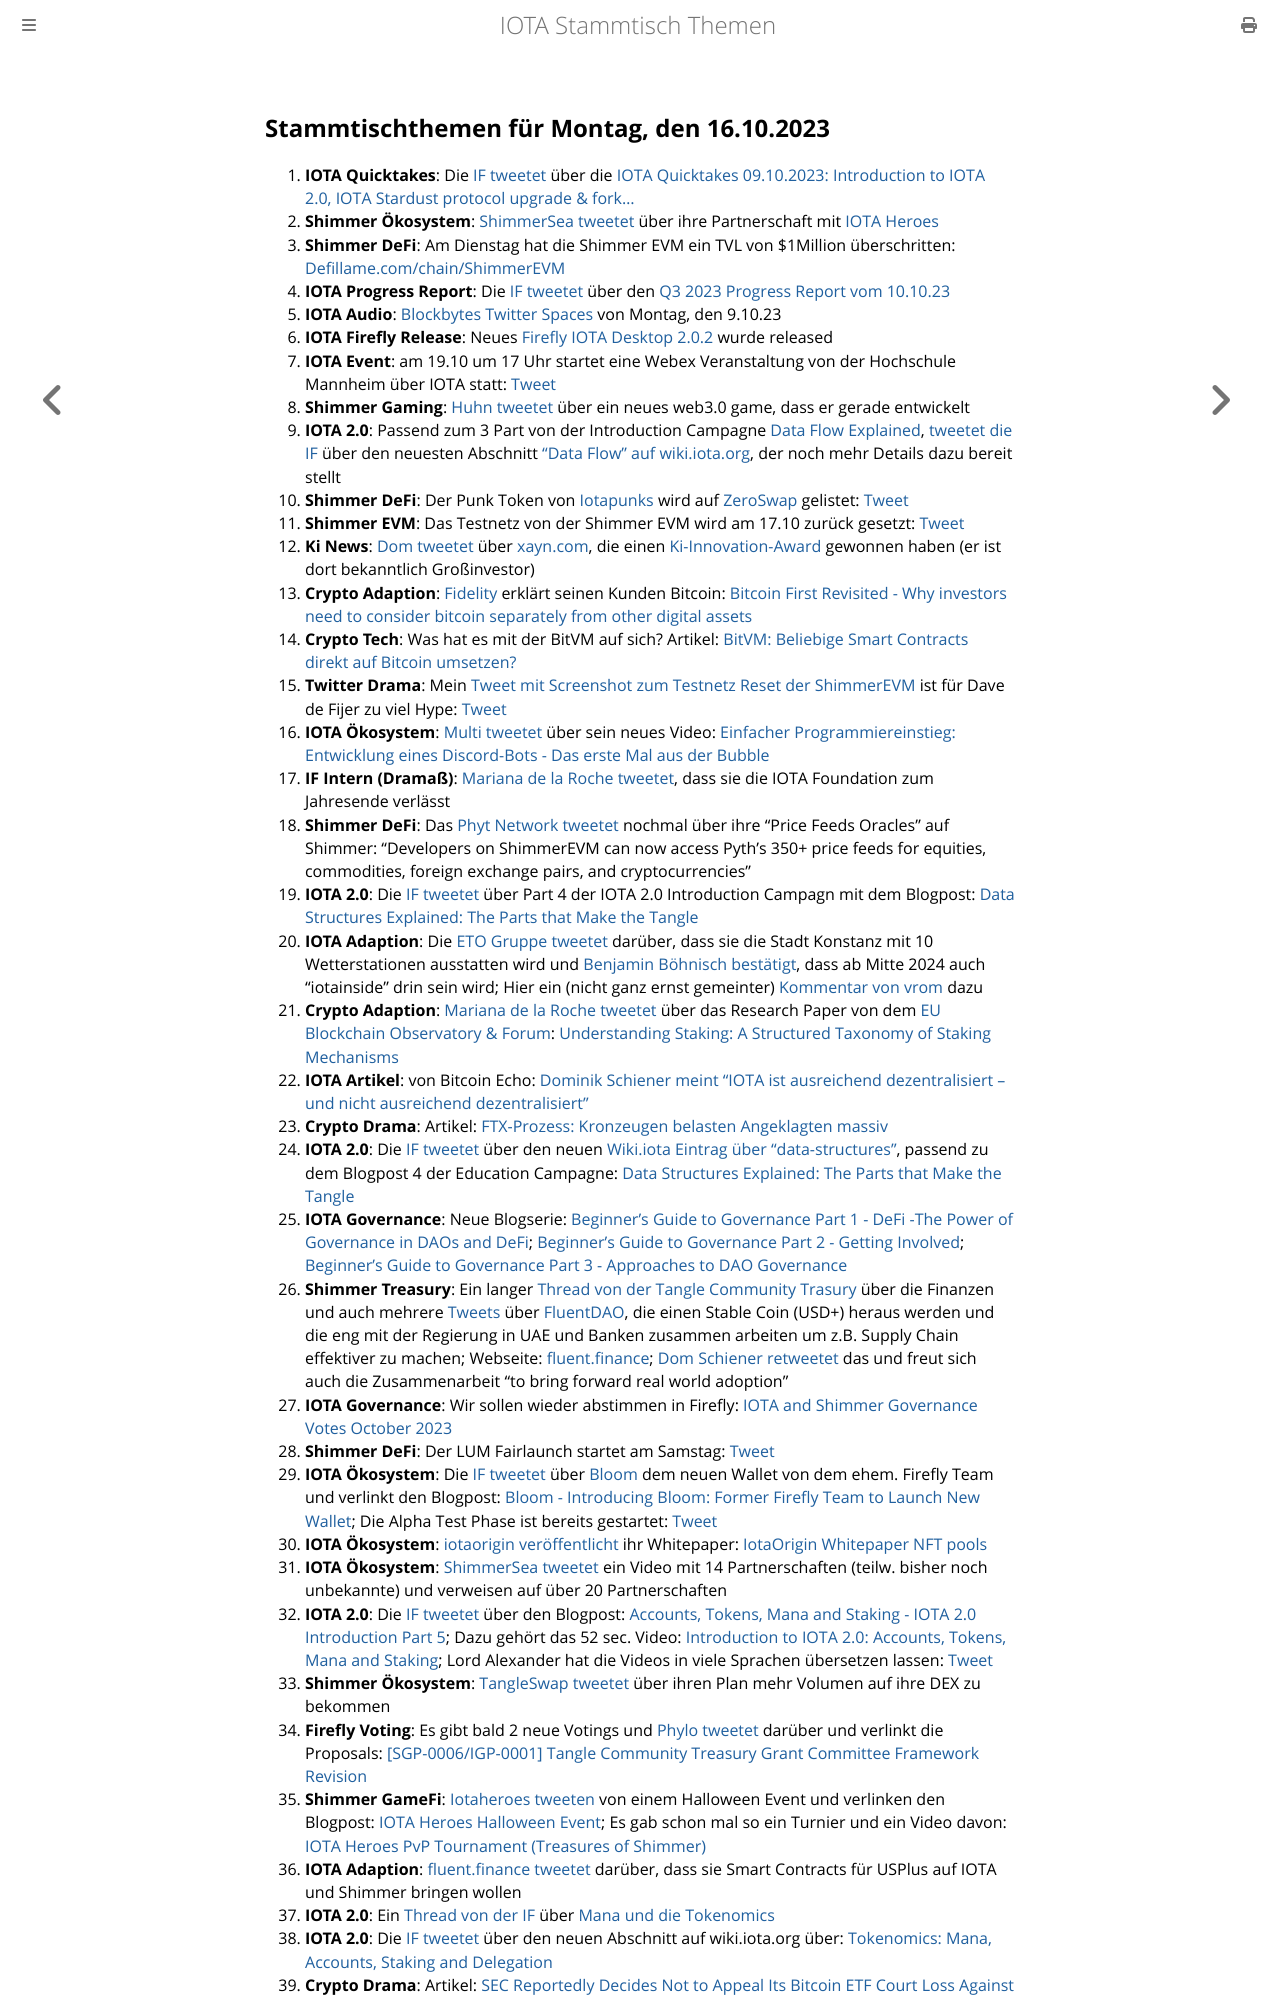

repository: iota-community/community-events · page: stammtisch/2023-10-16/index.html · generator: mdbook

## Stammtischthemen für Montag, den 16.10.2023

1. **IOTA Quicktakes**: Die [IF tweetet](https://x.com/iota/status/1711305606991167521?s=20) über die [IOTA Quicktakes 09.10.2023: Introduction to IOTA 2.0, IOTA Stardust protocol upgrade & fork...](https://www.youtube.com/watch?v=Q0wP4PVA9oc)
2. **Shimmer Ökosystem**: [ShimmerSea tweetet](https://x.com/ShimmerSeaDEX/status/1711682991854919826?s=20) über ihre Partnerschaft mit [IOTA Heroes](https://twitter.com/IotaHeroes)
3. **Shimmer DeFi**: Am Dienstag hat die Shimmer EVM ein TVL von $1Million überschritten: [Defillame.com/chain/ShimmerEVM](https://defillama.com/chain/ShimmerEVM?currency=USD&price=true&developers=false&devsCommits=false&tvl=true)
4. **IOTA Progress Report**: Die [IF tweetet](https://x.com/iota/status/1711652800260710755?s=20) über den [Q3 2023 Progress Report vom 10.10.23](https://blog.iota.org/q3-2023-progress-report/)
5. **IOTA Audio**: [Blockbytes Twitter Spaces](https://x.com/blockbytescom/status/1711389398632128889?s=20) von Montag, den 9.10.23
6. **IOTA Firefly Release**: Neues [Firefly IOTA Desktop 2.0.2](https://github.com/iotaledger/firefly/releases/tag/desktop-iota-2.0.2) wurde released
7. **IOTA Event**: am 19.10 um 17 Uhr startet eine Webex Veranstaltung von der Hochschule Mannheim über IOTA statt: [Tweet](https://x.com/Vrom14286662/status/1711709952882999407?s=20)
8. **Shimmer Gaming**: [Huhn tweetet](https://x.com/huhn511/status/1711702223321801177?s=20) über ein neues web3.0 game, dass er gerade entwickelt
9. **IOTA 2.0**: Passend zum 3 Part von der Introduction Campagne [Data Flow Explained](https://blog.iota.org/data-flow-explained-iota20/), [tweetet die IF](https://x.com/iota/status/1711728288257704011?s=20) über den neuesten Abschnitt ["Data Flow" auf wiki.iota.org](https://wiki.iota.org/learn/protocols/iota2.0/core-concepts/data-flow), der noch mehr Details dazu bereit stellt
10. **Shimmer DeFi**: Der Punk Token von [Iotapunks](https://twitter.com/IotaPunks_71) wird auf [ZeroSwap](https://x.zeroswapnft.com/#/swap) gelistet: [Tweet](https://x.com/IotaPunks_71/status/1711643272345481457?s=20)
11. **Shimmer EVM**: Das Testnetz von der Shimmer EVM wird am 17.10 zurück gesetzt: [Tweet](https://x.com/Vrom14286662/status/1711745914669338673?s=20)
12. **Ki News**: [Dom tweetet](https://x.com/DomSchiener/status/1711805935759352312?s=20) über [xayn.com](https://xayn.com/), die einen [Ki-Innovation-Award](https://www.innovative-leaders.de/ki-innovation-award/) gewonnen haben (er ist dort bekanntlich Großinvestor)
13. **Crypto Adaption**: [Fidelity](https://twitter.com/Fidelity) erklärt seinen Kunden Bitcoin: [Bitcoin First Revisited - Why investors need to consider bitcoin separately from other digital assets](https://www.fidelitydigitalassets.com/research-and-insights/bitcoin-first-revisited)
14. **Crypto Tech**: Was hat es mit der BitVM auf sich? Artikel: [BitVM: Beliebige Smart Contracts direkt auf Bitcoin umsetzen?](https://www.blocktrainer.de/bitvm-beliebige-smart-contracts-direkt-auf-bitcoin-umsetzen/)
15. **Twitter Drama**: Mein [Tweet mit Screenshot zum Testnetz Reset der ShimmerEVM](https://x.com/Vrom14286662/status/1711745914669338673?s=20) ist für Dave de Fijer zu viel Hype: [Tweet](https://x.com/fijter/status/1711770329310187775?s=20)
16. **IOTA Ökosystem**: [Multi tweetet](https://x.com/multifolio/status/1711797042698207549?s=20) über sein neues Video: [Einfacher Programmiereinstieg: Entwicklung eines Discord-Bots - Das erste Mal aus der Bubble](https://youtu.be/_vVmORcPhBA?si=lBhuTFbzQe1u-Lh7)
17. **IF Intern (Dramaß)**: [Mariana de la Roche tweetet](https://x.com/Marianadlrw/status/1712024633627554189?s=20), dass sie die IOTA Foundation zum Jahresende verlässt
18. **Shimmer DeFi**: Das [Phyt Network tweetet](https://x.com/PythNetwork/status/1711714909564580297?s=20) nochmal über ihre "Price Feeds Oracles" auf Shimmer: "Developers on ShimmerEVM can now access Pyth’s 350+ price feeds for equities, commodities, foreign exchange pairs, and cryptocurrencies"
19. **IOTA 2.0**: Die [IF tweetet](https://x.com/iota/status/1712090681752043913?s=20) über Part 4 der IOTA 2.0 Introduction Campagn mit dem Blogpost: [Data Structures Explained: The Parts that Make the Tangle](https://blog.iota.org/data-structures-explained-iota20/)
20. **IOTA Adaption**: Die [ETO Gruppe tweetet](https://x.com/EtoGruppe/status/1712058334747021661?s=20) darüber, dass sie die Stadt Konstanz mit 10 Wetterstationen ausstatten wird und [Benjamin Böhnisch bestätigt](https://x.com/BenBoenisch/status/1712094708262973915?s=20), dass ab Mitte 2024 auch "iotainside" drin sein wird; Hier ein (nicht ganz ernst gemeinter) [Kommentar von vrom](https://x.com/Vrom14286662/status/1712100097733882220?s=20) dazu
21. **Crypto Adaption**: [Mariana de la Roche tweetet](https://x.com/Marianadlrw/status/1712394697522524337?s=20) über das Research Paper von dem [EU Blockchain Observatory & Forum](https://twitter.com/EUBlockchain): [Understanding Staking: A Structured Taxonomy of Staking Mechanisms ](https://www.eublockchainforum.eu/sites/default/files/research-paper/Understanding%20Staking.pdf)
22. **IOTA Artikel**: von Bitcoin Echo: [Dominik Schiener meint “IOTA ist ausreichend dezentralisiert – und nicht ausreichend dezentralisiert”](https://www.btc-echo.de/news/iota-dezentralisiert-schiener-interview-172783/)
23. **Crypto Drama**: Artikel: [FTX-Prozess: Kronzeugen belasten Angeklagten massiv](https://www.blocktrainer.de/ftx-prozess-kronzeugen-belasten-angeklagten-massiv/)
24. **IOTA 2.0**: Die [IF tweetet](https://x.com/iota/status/1712453064286777474?s=20) über den neuen [Wiki.iota Eintrag über "data-structures"](https://wiki.iota.org/learn/protocols/iota2.0/core-concepts/data-structures), passend zu dem Blogpost 4 der Education Campagne: [Data Structures Explained: The Parts that Make the Tangle](https://blog.iota.org/data-structures-explained-iota20/)
25. **IOTA Governance**: Neue Blogserie: [Beginner’s Guide to Governance Part 1 - DeFi -The Power of Governance in DAOs and DeFi](https://blog.shimmer.network/beginners-guide-governance-part-1/); [Beginner’s Guide to Governance Part 2 - Getting Involved](https://blog.shimmer.network/beginners-guide-governance-part-2/); [Beginner’s Guide to Governance Part 3 - Approaches to DAO Governance](https://blog.shimmer.network/beginners-guide-governance-part-3/)
26. **Shimmer Treasury**: Ein langer [Thread von der Tangle Community Trasury](https://x.com/TangleTreasury/status/1712131148816818522?s=20) über die Finanzen und auch mehrere [Tweets](https://x.com/TangleTreasury/status/1712131156957929887?s=20) über [FluentDAO](https://twitter.com/FluentDAO), die einen Stable Coin (USD+) heraus werden und die eng mit der Regierung in UAE und Banken zusammen arbeiten um z.B. Supply Chain effektiver zu machen; Webseite: [fluent.finance](https://www.fluent.finance/); [Dom Schiener retweetet](https://x.com/DomSchiener/status/1712204087452651834?s=20) das und freut sich auch die Zusammenarbeit "to bring forward real world adoption"
27. **IOTA Governance**: Wir sollen wieder abstimmen in Firefly: [IOTA and Shimmer Governance Votes October 2023](https://blog.iota.org/iota-and-shimmer-governance-votes-october-2023/)
28. **Shimmer DeFi**: Der LUM Fairlaunch startet am Samstag: [Tweet](https://x.com/ShimmerSeaDEX/status/1712468164896801259?s=20)
29. **IOTA Ökosystem**: Die [IF tweetet](https://x.com/iota/status/1712483978895315158?s=20) über [Bloom](https://twitter.com/bloomwalletio) dem neuen Wallet von dem ehem. Firefly Team und verlinkt den Blogpost: [Bloom - Introducing Bloom: Former Firefly Team to Launch New Wallet](https://blog.iota.org/introducing-bloom-former-firefly-team-to-launch-new-wallet/); Die Alpha Test Phase ist bereits gestartet: [Tweet](https://x.com/bloomwalletio/status/1712810115751936391?s=20)
30. **IOTA Ökosystem**: [iotaorigin veröffentlicht](https://x.com/origin_iota/status/1712884130789126447?s=20) ihr Whitepaper: [IotaOrigin Whitepaper NFT pools](https://medium.com/@iotaorigin/iotaorigin-whitepaper-nft-pools-3fa68f8cb7ac)
31. **IOTA Ökosystem**: [ShimmerSea tweetet](https://x.com/ShimmerSeaDEX/status/1712815459555483777?s=20) ein Video mit 14 Partnerschaften (teilw. bisher noch unbekannte) und verweisen auf über 20 Partnerschaften 
32. **IOTA 2.0**: Die [IF tweetet](https://x.com/iota/status/1712815456699011479?s=20) über den Blogpost: [Accounts, Tokens, Mana and Staking - IOTA 2.0 Introduction Part 5](https://blog.iota.org/iota-2-0-tokenomics-iota20/); Dazu gehört das 52 sec. Video: [Introduction to IOTA 2.0: Accounts, Tokens, Mana and Staking](https://www.youtube.com/watch?v=mhTWJKLw9eU); Lord Alexander hat die Videos in viele Sprachen übersetzen lassen: [Tweet](https://x.com/shortaktien/status/1712880709352796564?s=20)
33. **Shimmer Ökosystem**: [TangleSwap tweetet](https://x.com/TangleSwap/status/1712848058000576939?s=20) über ihren Plan mehr Volumen auf ihre DEX zu bekommen
34. **Firefly Voting**: Es gibt bald 2 neue Votings und [Phylo tweetet](https://x.com/PhyloIota/status/1712788325055209774?s=20) darüber und verlinkt die Proposals: [[SGP-0006/IGP-0001] Tangle Community Treasury Grant Committee Framework Revision](https://govern.iota.org/t/sgp-0006-igp-0001-tangle-community-treasury-grant-committee-framework-revision/1675)
35. **Shimmer GameFi**: [Iotaheroes tweeten](https://x.com/IotaHeroes/status/1712851550886879687?s=20) von einem Halloween Event und verlinken den Blogpost: [IOTA Heroes Halloween Event](https://www.iotaheroes.com/blog/halloween-event); Es gab schon mal so ein Turnier und ein Video davon: [IOTA Heroes PvP Tournament (Treasures of Shimmer)](https://www.youtube.com/watch?v=Rg2kkw18sJA)
36. **IOTA Adaption**: [fluent.finance tweetet](https://x.com/FluentDAO/status/1712887514690715717?s=20) darüber, dass sie Smart Contracts für USPlus auf IOTA und Shimmer bringen wollen
37. **IOTA 2.0**: Ein [Thread von der IF](https://x.com/iota/status/1712860880432402754?s=20) über [Mana und die Tokenomics](https://wiki.iota.org/learn/protocols/iota2.0/core-concepts/mana)
38. **IOTA 2.0**: Die [IF tweetet](https://x.com/iota/status/1713177840105951473?s=20) über den neuen Abschnitt auf wiki.iota.org über: [Tokenomics: Mana, Accounts, Staking and Delegation](https://wiki.iota.org/learn/protocols/iota2.0/core-concepts/mana)
39. **Crypto Drama**: Artikel: [SEC Reportedly Decides Not to Appeal Its Bitcoin ETF Court Loss Against Grayscale](https://www.coindesk.com/policy/2023/10/13/sec-reportedly-decides-not-to-appeal-its-bitcoin-etf-
